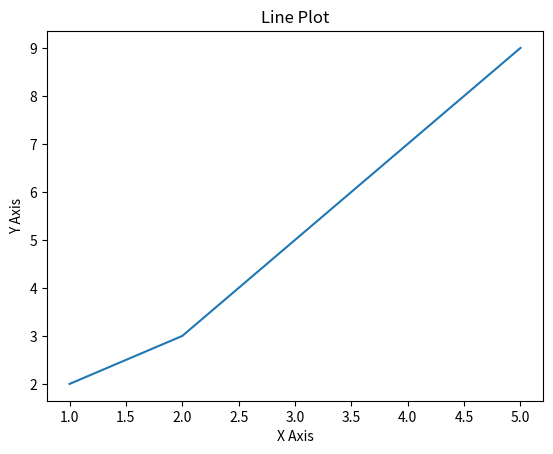

Here is the Python script that generated this plot:
import matplotlib.pyplot as plt

def draw_line(x_values, y_values):
    plt.plot(x_values, y_values)
    plt.xlabel('X Axis')
    plt.ylabel('Y Axis')
    plt.title('Line Plot')
    plt.show()

# Example usage
x_values = [1, 2, 3, 4, 5]
y_values = [2, 3, 5, 7, 9]
draw_line(x_values, y_values)